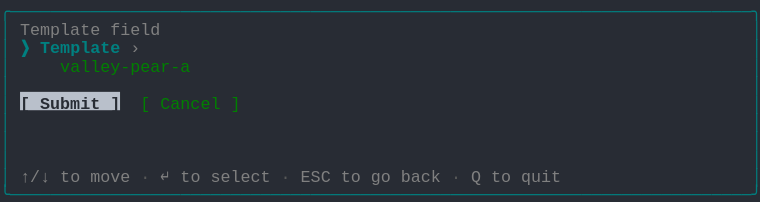
t = 0.00 s
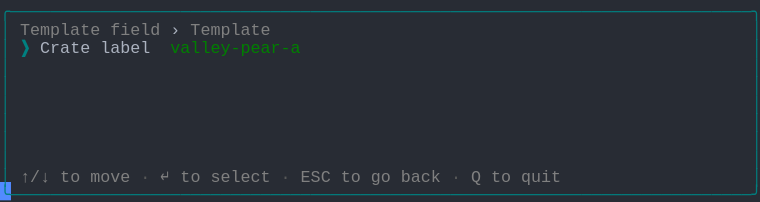
t = 1.58 s
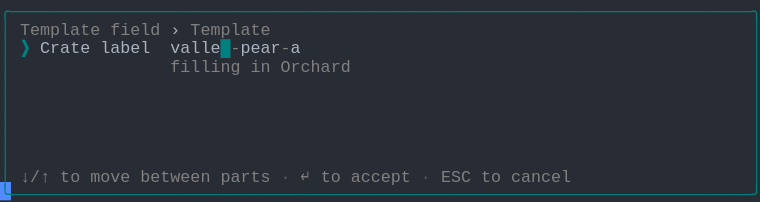
t = 3.41 s
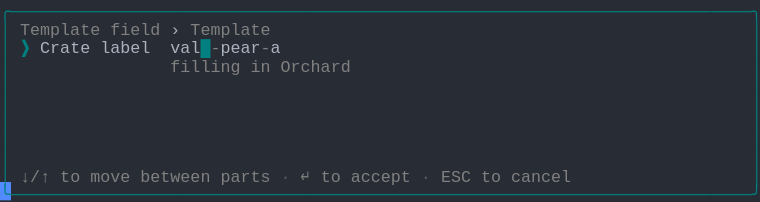
t = 5.04 s
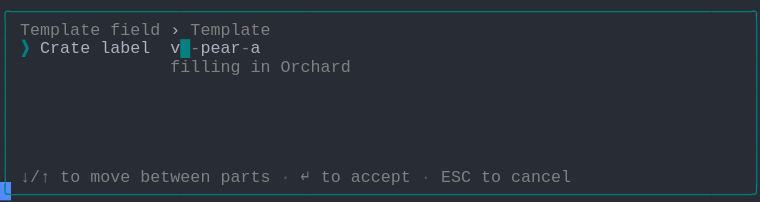
t = 6.65 s
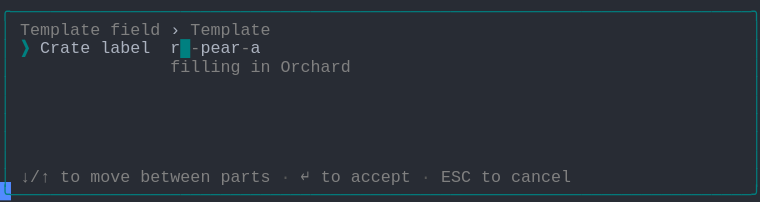
t = 8.28 s

The animated SVG that drew these frames (rendered in a browser with its animation timeline set to each time). Animation: 1 CSS @keyframes rule; frames cover the first 8.28 s, repeats indefinitely.

<svg xmlns="http://www.w3.org/2000/svg" xmlns:xlink="http://www.w3.org/1999/xlink" width="760" height="202.06999999999996"><rect width="760" height="202.06999999999996" rx="0" ry="0" class="a"></rect><svg height="202.06999999999996" viewBox="0 0 76 20.206999999999997" width="760" xmlns="http://www.w3.org/2000/svg" xmlns:xlink="http://www.w3.org/1999/xlink"><style>.a{fill:rgb(40,44,52)}.b{font-family:Consolas,"Courier New",Courier,"Liberation Mono",monospace}.c{fill:rgb(0,128,128);white-space:pre}.d{fill:rgb(128,128,128);white-space:pre}.e{fill:rgb(88,88,88);white-space:pre}.f{fill:rgb(171,178,191);white-space:pre}.g{fill:rgb(0,128,128);font-weight:bold;white-space:pre}.h{fill:transparent}.i{fill:rgb(82,139,255)}.k{animation-duration:17.125s;animation-iteration-count:infinite;animation-name:j;animation-timing-function:steps(1,end)}.l{fill:rgb(0,128,0);white-space:pre}.m{fill:rgb(185,192,203)}.n{fill:rgb(40,44,52);font-weight:bold;white-space:pre}@keyframes j{0%{transform:translateX(-0px)}0%{transform:translateX(-76px)}8%{transform:translateX(-152px)}12.8%{transform:translateX(-228px)}17.5%{transform:translateX(-304px)}22.3%{transform:translateX(-380px)}27%{transform:translateX(-456px)}31.8%{transform:translateX(-532px)}36.5%{transform:translateX(-608px)}41.2%{transform:translateX(-684px)}46%{transform:translateX(-760px)}50.7%{transform:translateX(-836px)}55.5%{transform:translateX(-912px)}60.2%{transform:translateX(-988px)}65%{transform:translateX(-1064px)}69.7%{transform:translateX(-1140px)}74.5%{transform:translateX(-1216px)}79.2%{transform:translateX(-1292px)}83.9%{transform:translateX(-1368px)}100%{transform:translateX(-1444px)}}</style><g font-family="Consolas, &quot;Courier New&quot;, Courier, &quot;Liberation Mono&quot;, monospace" font-size="1.67" class="b"><defs><symbol id="1"><text x="0" y="1.67" class="c" textLength="76.152" lengthAdjust="spacingAndGlyphs">╭──────────────────────────────────────────────────────────────────────────╮</text></symbol><symbol id="2"><text x="0" y="1.67" class="c" textLength="1.002" lengthAdjust="spacingAndGlyphs">│</text><text x="75.14999999999999" y="1.67" class="c" textLength="1.002" lengthAdjust="spacingAndGlyphs">│</text></symbol><symbol id="3"><text x="0" y="1.67" class="c" textLength="1.002" lengthAdjust="spacingAndGlyphs">│</text><text x="2.004" y="1.67" class="d" textLength="3.006" lengthAdjust="spacingAndGlyphs">↑/↓</text><text x="6.012" y="1.67" class="d" textLength="2.004" lengthAdjust="spacingAndGlyphs">to</text><text x="9.017999999999999" y="1.67" class="d" textLength="4.008" lengthAdjust="spacingAndGlyphs">move</text><text x="14.027999999999999" y="1.67" class="e" textLength="1.002" lengthAdjust="spacingAndGlyphs">·</text><text x="16.032" y="1.67" class="d" textLength="1.002" lengthAdjust="spacingAndGlyphs">↵</text><text x="18.035999999999998" y="1.67" class="d" textLength="2.004" lengthAdjust="spacingAndGlyphs">to</text><text x="21.041999999999998" y="1.67" class="d" textLength="6.012" lengthAdjust="spacingAndGlyphs">select</text><text x="28.055999999999997" y="1.67" class="e" textLength="1.002" lengthAdjust="spacingAndGlyphs">·</text><text x="30.059999999999995" y="1.67" class="d" textLength="3.006" lengthAdjust="spacingAndGlyphs">ESC</text><text x="34.068" y="1.67" class="d" textLength="2.004" lengthAdjust="spacingAndGlyphs">to</text><text x="37.074" y="1.67" class="d" textLength="2.004" lengthAdjust="spacingAndGlyphs">go</text><text x="40.08" y="1.67" class="d" textLength="4.008" lengthAdjust="spacingAndGlyphs">back</text><text x="45.089999999999996" y="1.67" class="e" textLength="1.002" lengthAdjust="spacingAndGlyphs">·</text><text x="47.093999999999994" y="1.67" class="d" textLength="1.002" lengthAdjust="spacingAndGlyphs">Q</text><text x="49.098" y="1.67" class="d" textLength="2.004" lengthAdjust="spacingAndGlyphs">to</text><text x="52.104" y="1.67" class="d" textLength="4.008" lengthAdjust="spacingAndGlyphs">quit</text><text x="75.14999999999999" y="1.67" class="c" textLength="1.002" lengthAdjust="spacingAndGlyphs">│</text></symbol><symbol id="4"><text x="0" y="1.67" class="c" textLength="76.152" lengthAdjust="spacingAndGlyphs">╰──────────────────────────────────────────────────────────────────────────╯</text></symbol><symbol id="5"><text x="0" y="1.67" class="c" textLength="1.002" lengthAdjust="spacingAndGlyphs">│</text><text x="2.004" y="1.67" class="d" textLength="8.016" lengthAdjust="spacingAndGlyphs">Template</text><text x="11.021999999999998" y="1.67" class="d" textLength="5.01" lengthAdjust="spacingAndGlyphs">field</text><text x="17.034" y="1.67" class="f" textLength="1.002" lengthAdjust="spacingAndGlyphs">›</text><text x="19.037999999999997" y="1.67" class="d" textLength="8.016" lengthAdjust="spacingAndGlyphs">Template</text><text x="75.14999999999999" y="1.67" class="c" textLength="1.002" lengthAdjust="spacingAndGlyphs">│</text></symbol><symbol id="6"><text x="0" y="1.67" class="c" textLength="1.002" lengthAdjust="spacingAndGlyphs">│</text><text x="17.034" y="1.67" class="d" textLength="7.014" lengthAdjust="spacingAndGlyphs">filling</text><text x="25.05" y="1.67" class="d" textLength="2.004" lengthAdjust="spacingAndGlyphs">in</text><text x="28.055999999999997" y="1.67" class="d" textLength="7.014" lengthAdjust="spacingAndGlyphs">Orchard</text><text x="75.14999999999999" y="1.67" class="c" textLength="1.002" lengthAdjust="spacingAndGlyphs">│</text></symbol><symbol id="7"><text x="0" y="1.67" class="c" textLength="1.002" lengthAdjust="spacingAndGlyphs">│</text><text x="2.004" y="1.67" class="d" textLength="3.006" lengthAdjust="spacingAndGlyphs">↓/↑</text><text x="6.012" y="1.67" class="d" textLength="2.004" lengthAdjust="spacingAndGlyphs">to</text><text x="9.017999999999999" y="1.67" class="d" textLength="4.008" lengthAdjust="spacingAndGlyphs">move</text><text x="14.027999999999999" y="1.67" class="d" textLength="7.014" lengthAdjust="spacingAndGlyphs">between</text><text x="22.043999999999997" y="1.67" class="d" textLength="5.01" lengthAdjust="spacingAndGlyphs">parts</text><text x="28.055999999999997" y="1.67" class="e" textLength="1.002" lengthAdjust="spacingAndGlyphs">·</text><text x="30.059999999999995" y="1.67" class="d" textLength="1.002" lengthAdjust="spacingAndGlyphs">↵</text><text x="32.064" y="1.67" class="d" textLength="2.004" lengthAdjust="spacingAndGlyphs">to</text><text x="35.06999999999999" y="1.67" class="d" textLength="6.012" lengthAdjust="spacingAndGlyphs">accept</text><text x="42.083999999999996" y="1.67" class="e" textLength="1.002" lengthAdjust="spacingAndGlyphs">·</text><text x="44.087999999999994" y="1.67" class="d" textLength="3.006" lengthAdjust="spacingAndGlyphs">ESC</text><text x="48.096" y="1.67" class="d" textLength="2.004" lengthAdjust="spacingAndGlyphs">to</text><text x="51.102" y="1.67" class="d" textLength="6.012" lengthAdjust="spacingAndGlyphs">cancel</text><text x="75.14999999999999" y="1.67" class="c" textLength="1.002" lengthAdjust="spacingAndGlyphs">│</text></symbol><symbol id="8"><text x="0" y="1.67" class="c" textLength="1.002" lengthAdjust="spacingAndGlyphs">│</text><text x="17.034" y="1.67" class="d" textLength="7.014" lengthAdjust="spacingAndGlyphs">filling</text><text x="25.05" y="1.67" class="d" textLength="2.004" lengthAdjust="spacingAndGlyphs">in</text><text x="28.055999999999997" y="1.67" class="d" textLength="5.01" lengthAdjust="spacingAndGlyphs">Grade</text><text x="75.14999999999999" y="1.67" class="c" textLength="1.002" lengthAdjust="spacingAndGlyphs">│</text></symbol><symbol id="9"><text x="0" y="1.67" class="c" textLength="1.002" lengthAdjust="spacingAndGlyphs">│</text><text x="2.004" y="1.67" class="g" textLength="1.002" lengthAdjust="spacingAndGlyphs">❯</text><text x="4.008" y="1.67" class="f" textLength="5.01" lengthAdjust="spacingAndGlyphs">Crate</text><text x="10.02" y="1.67" class="f" textLength="5.01" lengthAdjust="spacingAndGlyphs">label</text><text x="17.034" y="1.67" class="f" textLength="5.01" lengthAdjust="spacingAndGlyphs">ridge</text><text x="22.043999999999997" y="1.67" class="d" textLength="1.002" lengthAdjust="spacingAndGlyphs">-</text><text x="23.045999999999996" y="1.67" class="f" textLength="4.008" lengthAdjust="spacingAndGlyphs">pear</text><text x="27.054" y="1.67" class="d" textLength="1.002" lengthAdjust="spacingAndGlyphs">-</text><text x="28.055999999999997" y="1.67" class="f" textLength="1.002" lengthAdjust="spacingAndGlyphs">b</text><text x="29.058" y="1.67" class="g" textLength="1.002" lengthAdjust="spacingAndGlyphs">█</text><text x="75.14999999999999" y="1.67" class="c" textLength="1.002" lengthAdjust="spacingAndGlyphs">│</text></symbol><symbol id="a"><rect height="11" width="76" x="0" y="0" class="h"></rect></symbol><symbol id="b"><rect height="1.837" width="1.1022" class="i"></rect></symbol></defs><rect height="20.206999999999997" width="76" class="a"></rect><g class="k"><svg x="0" y="0" width="1520"><svg x="0"><use xlink:href="#a"></use><use xlink:href="#b" x="-0.0040000000000000036" y="0"></use></svg><svg x="76"><use xlink:href="#a"></use><use xlink:href="#b" x="75.996" y="18.195"></use><use xlink:href="#1" y="0"></use><text x="0" y="3.5069999999999997" class="c" textLength="1.002" lengthAdjust="spacingAndGlyphs">│</text><text x="2.004" y="3.5069999999999997" class="d" textLength="8.016" lengthAdjust="spacingAndGlyphs">Template</text><text x="11.021999999999998" y="3.5069999999999997" class="d" textLength="5.01" lengthAdjust="spacingAndGlyphs">field</text><text x="75.14999999999999" y="3.5069999999999997" class="c" textLength="1.002" lengthAdjust="spacingAndGlyphs">│</text><text x="0" y="5.343999999999999" class="c" textLength="1.002" lengthAdjust="spacingAndGlyphs">│</text><text x="2.004" y="5.343999999999999" class="g" textLength="1.002" lengthAdjust="spacingAndGlyphs">❯</text><text x="4.008" y="5.343999999999999" class="g" textLength="8.016" lengthAdjust="spacingAndGlyphs">Template</text><text x="13.026" y="5.343999999999999" class="d" textLength="1.002" lengthAdjust="spacingAndGlyphs">›</text><text x="75.14999999999999" y="5.343999999999999" class="c" textLength="1.002" lengthAdjust="spacingAndGlyphs">│</text><text x="0" y="7.181" class="c" textLength="1.002" lengthAdjust="spacingAndGlyphs">│</text><text x="6.012" y="7.181" class="l" textLength="13.026" lengthAdjust="spacingAndGlyphs">valley-pear-a</text><text x="75.14999999999999" y="7.181" class="c" textLength="1.002" lengthAdjust="spacingAndGlyphs">│</text><use xlink:href="#2" y="7.348"></use><text x="0" y="10.855" class="c" textLength="1.002" lengthAdjust="spacingAndGlyphs">│</text><rect height="1.837" width="10" x="2.004" y="9.185" class="m"></rect><text x="2.004" y="10.855" class="n" textLength="10.02" lengthAdjust="spacingAndGlyphs">[ Submit ]</text><text x="14.027999999999999" y="10.855" class="l" textLength="1.002" lengthAdjust="spacingAndGlyphs">[</text><text x="16.032" y="10.855" class="l" textLength="6.012" lengthAdjust="spacingAndGlyphs">Cancel</text><text x="23.045999999999996" y="10.855" class="l" textLength="1.002" lengthAdjust="spacingAndGlyphs">]</text><text x="75.14999999999999" y="10.855" class="c" textLength="1.002" lengthAdjust="spacingAndGlyphs">│</text><use xlink:href="#2" y="11.022"></use><use xlink:href="#2" y="12.859"></use><use xlink:href="#2" y="14.696"></use><use xlink:href="#3" y="16.533"></use><use xlink:href="#4" y="18.37"></use></svg><svg x="152"><use xlink:href="#a"></use><use xlink:href="#b" x="75.996" y="18.195"></use><use xlink:href="#1" y="0"></use><use xlink:href="#5" y="1.837"></use><text x="0" y="5.343999999999999" class="c" textLength="1.002" lengthAdjust="spacingAndGlyphs">│</text><text x="2.004" y="5.343999999999999" class="g" textLength="1.002" lengthAdjust="spacingAndGlyphs">❯</text><text x="4.008" y="5.343999999999999" class="f" textLength="5.01" lengthAdjust="spacingAndGlyphs">Crate</text><text x="10.02" y="5.343999999999999" class="f" textLength="5.01" lengthAdjust="spacingAndGlyphs">label</text><text x="17.034" y="5.343999999999999" class="l" textLength="13.026" lengthAdjust="spacingAndGlyphs">valley-pear-a</text><text x="75.14999999999999" y="5.343999999999999" class="c" textLength="1.002" lengthAdjust="spacingAndGlyphs">│</text><use xlink:href="#2" y="5.511"></use><use xlink:href="#2" y="7.348"></use><use xlink:href="#2" y="9.185"></use><use xlink:href="#2" y="11.022"></use><use xlink:href="#2" y="12.859"></use><use xlink:href="#2" y="14.696"></use><use xlink:href="#3" y="16.533"></use><use xlink:href="#4" y="18.37"></use></svg><svg x="228"><use xlink:href="#a"></use><use xlink:href="#b" x="75.996" y="18.195"></use><use xlink:href="#1" y="0"></use><use xlink:href="#5" y="1.837"></use><text x="0" y="5.343999999999999" class="c" textLength="1.002" lengthAdjust="spacingAndGlyphs">│</text><text x="2.004" y="5.343999999999999" class="g" textLength="1.002" lengthAdjust="spacingAndGlyphs">❯</text><text x="4.008" y="5.343999999999999" class="f" textLength="5.01" lengthAdjust="spacingAndGlyphs">Crate</text><text x="10.02" y="5.343999999999999" class="f" textLength="5.01" lengthAdjust="spacingAndGlyphs">label</text><text x="17.034" y="5.343999999999999" class="f" textLength="6.012" lengthAdjust="spacingAndGlyphs">valley</text><text x="23.045999999999996" y="5.343999999999999" class="g" textLength="1.002" lengthAdjust="spacingAndGlyphs">█</text><text x="24.048" y="5.343999999999999" class="d" textLength="1.002" lengthAdjust="spacingAndGlyphs">-</text><text x="25.05" y="5.343999999999999" class="f" textLength="4.008" lengthAdjust="spacingAndGlyphs">pear</text><text x="29.058" y="5.343999999999999" class="d" textLength="1.002" lengthAdjust="spacingAndGlyphs">-</text><text x="30.059999999999995" y="5.343999999999999" class="f" textLength="1.002" lengthAdjust="spacingAndGlyphs">a</text><text x="75.14999999999999" y="5.343999999999999" class="c" textLength="1.002" lengthAdjust="spacingAndGlyphs">│</text><use xlink:href="#6" y="5.511"></use><use xlink:href="#2" y="7.348"></use><use xlink:href="#2" y="9.185"></use><use xlink:href="#2" y="11.022"></use><use xlink:href="#2" y="12.859"></use><use xlink:href="#2" y="14.696"></use><use xlink:href="#7" y="16.533"></use><use xlink:href="#4" y="18.37"></use></svg><svg x="304"><use xlink:href="#a"></use><use xlink:href="#b" x="75.996" y="18.195"></use><use xlink:href="#1" y="0"></use><use xlink:href="#5" y="1.837"></use><text x="0" y="5.343999999999999" class="c" textLength="1.002" lengthAdjust="spacingAndGlyphs">│</text><text x="2.004" y="5.343999999999999" class="g" textLength="1.002" lengthAdjust="spacingAndGlyphs">❯</text><text x="4.008" y="5.343999999999999" class="f" textLength="5.01" lengthAdjust="spacingAndGlyphs">Crate</text><text x="10.02" y="5.343999999999999" class="f" textLength="5.01" lengthAdjust="spacingAndGlyphs">label</text><text x="17.034" y="5.343999999999999" class="f" textLength="5.01" lengthAdjust="spacingAndGlyphs">valle</text><text x="22.043999999999997" y="5.343999999999999" class="g" textLength="1.002" lengthAdjust="spacingAndGlyphs">█</text><text x="23.045999999999996" y="5.343999999999999" class="d" textLength="1.002" lengthAdjust="spacingAndGlyphs">-</text><text x="24.048" y="5.343999999999999" class="f" textLength="4.008" lengthAdjust="spacingAndGlyphs">pear</text><text x="28.055999999999997" y="5.343999999999999" class="d" textLength="1.002" lengthAdjust="spacingAndGlyphs">-</text><text x="29.058" y="5.343999999999999" class="f" textLength="1.002" lengthAdjust="spacingAndGlyphs">a</text><text x="75.14999999999999" y="5.343999999999999" class="c" textLength="1.002" lengthAdjust="spacingAndGlyphs">│</text><use xlink:href="#6" y="5.511"></use><use xlink:href="#2" y="7.348"></use><use xlink:href="#2" y="9.185"></use><use xlink:href="#2" y="11.022"></use><use xlink:href="#2" y="12.859"></use><use xlink:href="#2" y="14.696"></use><use xlink:href="#7" y="16.533"></use><use xlink:href="#4" y="18.37"></use></svg><svg x="380"><use xlink:href="#a"></use><use xlink:href="#b" x="75.996" y="18.195"></use><use xlink:href="#1" y="0"></use><use xlink:href="#5" y="1.837"></use><text x="0" y="5.343999999999999" class="c" textLength="1.002" lengthAdjust="spacingAndGlyphs">│</text><text x="2.004" y="5.343999999999999" class="g" textLength="1.002" lengthAdjust="spacingAndGlyphs">❯</text><text x="4.008" y="5.343999999999999" class="f" textLength="5.01" lengthAdjust="spacingAndGlyphs">Crate</text><text x="10.02" y="5.343999999999999" class="f" textLength="5.01" lengthAdjust="spacingAndGlyphs">label</text><text x="17.034" y="5.343999999999999" class="f" textLength="4.008" lengthAdjust="spacingAndGlyphs">vall</text><text x="21.041999999999998" y="5.343999999999999" class="g" textLength="1.002" lengthAdjust="spacingAndGlyphs">█</text><text x="22.043999999999997" y="5.343999999999999" class="d" textLength="1.002" lengthAdjust="spacingAndGlyphs">-</text><text x="23.045999999999996" y="5.343999999999999" class="f" textLength="4.008" lengthAdjust="spacingAndGlyphs">pear</text><text x="27.054" y="5.343999999999999" class="d" textLength="1.002" lengthAdjust="spacingAndGlyphs">-</text><text x="28.055999999999997" y="5.343999999999999" class="f" textLength="1.002" lengthAdjust="spacingAndGlyphs">a</text><text x="75.14999999999999" y="5.343999999999999" class="c" textLength="1.002" lengthAdjust="spacingAndGlyphs">│</text><use xlink:href="#6" y="5.511"></use><use xlink:href="#2" y="7.348"></use><use xlink:href="#2" y="9.185"></use><use xlink:href="#2" y="11.022"></use><use xlink:href="#2" y="12.859"></use><use xlink:href="#2" y="14.696"></use><use xlink:href="#7" y="16.533"></use><use xlink:href="#4" y="18.37"></use></svg><svg x="456"><use xlink:href="#a"></use><use xlink:href="#b" x="75.996" y="18.195"></use><use xlink:href="#1" y="0"></use><use xlink:href="#5" y="1.837"></use><text x="0" y="5.343999999999999" class="c" textLength="1.002" lengthAdjust="spacingAndGlyphs">│</text><text x="2.004" y="5.343999999999999" class="g" textLength="1.002" lengthAdjust="spacingAndGlyphs">❯</text><text x="4.008" y="5.343999999999999" class="f" textLength="5.01" lengthAdjust="spacingAndGlyphs">Crate</text><text x="10.02" y="5.343999999999999" class="f" textLength="5.01" lengthAdjust="spacingAndGlyphs">label</text><text x="17.034" y="5.343999999999999" class="f" textLength="3.006" lengthAdjust="spacingAndGlyphs">val</text><text x="20.04" y="5.343999999999999" class="g" textLength="1.002" lengthAdjust="spacingAndGlyphs">█</text><text x="21.041999999999998" y="5.343999999999999" class="d" textLength="1.002" lengthAdjust="spacingAndGlyphs">-</text><text x="22.043999999999997" y="5.343999999999999" class="f" textLength="4.008" lengthAdjust="spacingAndGlyphs">pear</text><text x="26.052" y="5.343999999999999" class="d" textLength="1.002" lengthAdjust="spacingAndGlyphs">-</text><text x="27.054" y="5.343999999999999" class="f" textLength="1.002" lengthAdjust="spacingAndGlyphs">a</text><text x="75.14999999999999" y="5.343999999999999" class="c" textLength="1.002" lengthAdjust="spacingAndGlyphs">│</text><use xlink:href="#6" y="5.511"></use><use xlink:href="#2" y="7.348"></use><use xlink:href="#2" y="9.185"></use><use xlink:href="#2" y="11.022"></use><use xlink:href="#2" y="12.859"></use><use xlink:href="#2" y="14.696"></use><use xlink:href="#7" y="16.533"></use><use xlink:href="#4" y="18.37"></use></svg><svg x="532"><use xlink:href="#a"></use><use xlink:href="#b" x="75.996" y="18.195"></use><use xlink:href="#1" y="0"></use><use xlink:href="#5" y="1.837"></use><text x="0" y="5.343999999999999" class="c" textLength="1.002" lengthAdjust="spacingAndGlyphs">│</text><text x="2.004" y="5.343999999999999" class="g" textLength="1.002" lengthAdjust="spacingAndGlyphs">❯</text><text x="4.008" y="5.343999999999999" class="f" textLength="5.01" lengthAdjust="spacingAndGlyphs">Crate</text><text x="10.02" y="5.343999999999999" class="f" textLength="5.01" lengthAdjust="spacingAndGlyphs">label</text><text x="17.034" y="5.343999999999999" class="f" textLength="2.004" lengthAdjust="spacingAndGlyphs">va</text><text x="19.037999999999997" y="5.343999999999999" class="g" textLength="1.002" lengthAdjust="spacingAndGlyphs">█</text><text x="20.04" y="5.343999999999999" class="d" textLength="1.002" lengthAdjust="spacingAndGlyphs">-</text><text x="21.041999999999998" y="5.343999999999999" class="f" textLength="4.008" lengthAdjust="spacingAndGlyphs">pear</text><text x="25.05" y="5.343999999999999" class="d" textLength="1.002" lengthAdjust="spacingAndGlyphs">-</text><text x="26.052" y="5.343999999999999" class="f" textLength="1.002" lengthAdjust="spacingAndGlyphs">a</text><text x="75.14999999999999" y="5.343999999999999" class="c" textLength="1.002" lengthAdjust="spacingAndGlyphs">│</text><use xlink:href="#6" y="5.511"></use><use xlink:href="#2" y="7.348"></use><use xlink:href="#2" y="9.185"></use><use xlink:href="#2" y="11.022"></use><use xlink:href="#2" y="12.859"></use><use xlink:href="#2" y="14.696"></use><use xlink:href="#7" y="16.533"></use><use xlink:href="#4" y="18.37"></use></svg><svg x="608"><use xlink:href="#a"></use><use xlink:href="#b" x="75.996" y="18.195"></use><use xlink:href="#1" y="0"></use><use xlink:href="#5" y="1.837"></use><text x="0" y="5.343999999999999" class="c" textLength="1.002" lengthAdjust="spacingAndGlyphs">│</text><text x="2.004" y="5.343999999999999" class="g" textLength="1.002" lengthAdjust="spacingAndGlyphs">❯</text><text x="4.008" y="5.343999999999999" class="f" textLength="5.01" lengthAdjust="spacingAndGlyphs">Crate</text><text x="10.02" y="5.343999999999999" class="f" textLength="5.01" lengthAdjust="spacingAndGlyphs">label</text><text x="17.034" y="5.343999999999999" class="f" textLength="1.002" lengthAdjust="spacingAndGlyphs">v</text><text x="18.035999999999998" y="5.343999999999999" class="g" textLength="1.002" lengthAdjust="spacingAndGlyphs">█</text><text x="19.037999999999997" y="5.343999999999999" class="d" textLength="1.002" lengthAdjust="spacingAndGlyphs">-</text><text x="20.04" y="5.343999999999999" class="f" textLength="4.008" lengthAdjust="spacingAndGlyphs">pear</text><text x="24.048" y="5.343999999999999" class="d" textLength="1.002" lengthAdjust="spacingAndGlyphs">-</text><text x="25.05" y="5.343999999999999" class="f" textLength="1.002" lengthAdjust="spacingAndGlyphs">a</text><text x="75.14999999999999" y="5.343999999999999" class="c" textLength="1.002" lengthAdjust="spacingAndGlyphs">│</text><use xlink:href="#6" y="5.511"></use><use xlink:href="#2" y="7.348"></use><use xlink:href="#2" y="9.185"></use><use xlink:href="#2" y="11.022"></use><use xlink:href="#2" y="12.859"></use><use xlink:href="#2" y="14.696"></use><use xlink:href="#7" y="16.533"></use><use xlink:href="#4" y="18.37"></use></svg><svg x="684"><use xlink:href="#a"></use><use xlink:href="#b" x="75.996" y="18.195"></use><use xlink:href="#1" y="0"></use><use xlink:href="#5" y="1.837"></use><text x="0" y="5.343999999999999" class="c" textLength="1.002" lengthAdjust="spacingAndGlyphs">│</text><text x="2.004" y="5.343999999999999" class="g" textLength="1.002" lengthAdjust="spacingAndGlyphs">❯</text><text x="4.008" y="5.343999999999999" class="f" textLength="5.01" lengthAdjust="spacingAndGlyphs">Crate</text><text x="10.02" y="5.343999999999999" class="f" textLength="5.01" lengthAdjust="spacingAndGlyphs">label</text><text x="17.034" y="5.343999999999999" class="g" textLength="1.002" lengthAdjust="spacingAndGlyphs">█</text><text x="18.035999999999998" y="5.343999999999999" class="d" textLength="1.002" lengthAdjust="spacingAndGlyphs">-</text><text x="19.037999999999997" y="5.343999999999999" class="f" textLength="4.008" lengthAdjust="spacingAndGlyphs">pear</text><text x="23.045999999999996" y="5.343999999999999" class="d" textLength="1.002" lengthAdjust="spacingAndGlyphs">-</text><text x="24.048" y="5.343999999999999" class="f" textLength="1.002" lengthAdjust="spacingAndGlyphs">a</text><text x="75.14999999999999" y="5.343999999999999" class="c" textLength="1.002" lengthAdjust="spacingAndGlyphs">│</text><use xlink:href="#6" y="5.511"></use><use xlink:href="#2" y="7.348"></use><use xlink:href="#2" y="9.185"></use><use xlink:href="#2" y="11.022"></use><use xlink:href="#2" y="12.859"></use><use xlink:href="#2" y="14.696"></use><use xlink:href="#7" y="16.533"></use><use xlink:href="#4" y="18.37"></use></svg><svg x="760"><use xlink:href="#a"></use><use xlink:href="#b" x="75.996" y="18.195"></use><use xlink:href="#1" y="0"></use><use xlink:href="#5" y="1.837"></use><text x="0" y="5.343999999999999" class="c" textLength="1.002" lengthAdjust="spacingAndGlyphs">│</text><text x="2.004" y="5.343999999999999" class="g" textLength="1.002" lengthAdjust="spacingAndGlyphs">❯</text><text x="4.008" y="5.343999999999999" class="f" textLength="5.01" lengthAdjust="spacingAndGlyphs">Crate</text><text x="10.02" y="5.343999999999999" class="f" textLength="5.01" lengthAdjust="spacingAndGlyphs">label</text><text x="17.034" y="5.343999999999999" class="f" textLength="1.002" lengthAdjust="spacingAndGlyphs">r</text><text x="18.035999999999998" y="5.343999999999999" class="g" textLength="1.002" lengthAdjust="spacingAndGlyphs">█</text><text x="19.037999999999997" y="5.343999999999999" class="d" textLength="1.002" lengthAdjust="spacingAndGlyphs">-</text><text x="20.04" y="5.343999999999999" class="f" textLength="4.008" lengthAdjust="spacingAndGlyphs">pear</text><text x="24.048" y="5.343999999999999" class="d" textLength="1.002" lengthAdjust="spacingAndGlyphs">-</text><text x="25.05" y="5.343999999999999" class="f" textLength="1.002" lengthAdjust="spacingAndGlyphs">a</text><text x="75.14999999999999" y="5.343999999999999" class="c" textLength="1.002" lengthAdjust="spacingAndGlyphs">│</text><use xlink:href="#6" y="5.511"></use><use xlink:href="#2" y="7.348"></use><use xlink:href="#2" y="9.185"></use><use xlink:href="#2" y="11.022"></use><use xlink:href="#2" y="12.859"></use><use xlink:href="#2" y="14.696"></use><use xlink:href="#7" y="16.533"></use><use xlink:href="#4" y="18.37"></use></svg><svg x="836"><use xlink:href="#a"></use><use xlink:href="#b" x="75.996" y="18.195"></use><use xlink:href="#1" y="0"></use><use xlink:href="#5" y="1.837"></use><text x="0" y="5.343999999999999" class="c" textLength="1.002" lengthAdjust="spacingAndGlyphs">│</text><text x="2.004" y="5.343999999999999" class="g" textLength="1.002" lengthAdjust="spacingAndGlyphs">❯</text><text x="4.008" y="5.343999999999999" class="f" textLength="5.01" lengthAdjust="spacingAndGlyphs">Crate</text><text x="10.02" y="5.343999999999999" class="f" textLength="5.01" lengthAdjust="spacingAndGlyphs">label</text><text x="17.034" y="5.343999999999999" class="f" textLength="2.004" lengthAdjust="spacingAndGlyphs">ri</text><text x="19.037999999999997" y="5.343999999999999" class="g" textLength="1.002" lengthAdjust="spacingAndGlyphs">█</text><text x="20.04" y="5.343999999999999" class="d" textLength="1.002" lengthAdjust="spacingAndGlyphs">-</text><text x="21.041999999999998" y="5.343999999999999" class="f" textLength="4.008" lengthAdjust="spacingAndGlyphs">pear</text><text x="25.05" y="5.343999999999999" class="d" textLength="1.002" lengthAdjust="spacingAndGlyphs">-</text><text x="26.052" y="5.343999999999999" class="f" textLength="1.002" lengthAdjust="spacingAndGlyphs">a</text><text x="75.14999999999999" y="5.343999999999999" class="c" textLength="1.002" lengthAdjust="spacingAndGlyphs">│</text><use xlink:href="#6" y="5.511"></use><use xlink:href="#2" y="7.348"></use><use xlink:href="#2" y="9.185"></use><use xlink:href="#2" y="11.022"></use><use xlink:href="#2" y="12.859"></use><use xlink:href="#2" y="14.696"></use><use xlink:href="#7" y="16.533"></use><use xlink:href="#4" y="18.37"></use></svg><svg x="912"><use xlink:href="#a"></use><use xlink:href="#b" x="75.996" y="18.195"></use><use xlink:href="#1" y="0"></use><use xlink:href="#5" y="1.837"></use><text x="0" y="5.343999999999999" class="c" textLength="1.002" lengthAdjust="spacingAndGlyphs">│</text><text x="2.004" y="5.343999999999999" class="g" textLength="1.002" lengthAdjust="spacingAndGlyphs">❯</text><text x="4.008" y="5.343999999999999" class="f" textLength="5.01" lengthAdjust="spacingAndGlyphs">Crate</text><text x="10.02" y="5.343999999999999" class="f" textLength="5.01" lengthAdjust="spacingAndGlyphs">label</text><text x="17.034" y="5.343999999999999" class="f" textLength="3.006" lengthAdjust="spacingAndGlyphs">rid</text><text x="20.04" y="5.343999999999999" class="g" textLength="1.002" lengthAdjust="spacingAndGlyphs">█</text><text x="21.041999999999998" y="5.343999999999999" class="d" textLength="1.002" lengthAdjust="spacingAndGlyphs">-</text><text x="22.043999999999997" y="5.343999999999999" class="f" textLength="4.008" lengthAdjust="spacingAndGlyphs">pear</text><text x="26.052" y="5.343999999999999" class="d" textLength="1.002" lengthAdjust="spacingAndGlyphs">-</text><text x="27.054" y="5.343999999999999" class="f" textLength="1.002" lengthAdjust="spacingAndGlyphs">a</text><text x="75.14999999999999" y="5.343999999999999" class="c" textLength="1.002" lengthAdjust="spacingAndGlyphs">│</text><use xlink:href="#6" y="5.511"></use><use xlink:href="#2" y="7.348"></use><use xlink:href="#2" y="9.185"></use><use xlink:href="#2" y="11.022"></use><use xlink:href="#2" y="12.859"></use><use xlink:href="#2" y="14.696"></use><use xlink:href="#7" y="16.533"></use><use xlink:href="#4" y="18.37"></use></svg><svg x="988"><use xlink:href="#a"></use><use xlink:href="#b" x="75.996" y="18.195"></use><use xlink:href="#1" y="0"></use><use xlink:href="#5" y="1.837"></use><text x="0" y="5.343999999999999" class="c" textLength="1.002" lengthAdjust="spacingAndGlyphs">│</text><text x="2.004" y="5.343999999999999" class="g" textLength="1.002" lengthAdjust="spacingAndGlyphs">❯</text><text x="4.008" y="5.343999999999999" class="f" textLength="5.01" lengthAdjust="spacingAndGlyphs">Crate</text><text x="10.02" y="5.343999999999999" class="f" textLength="5.01" lengthAdjust="spacingAndGlyphs">label</text><text x="17.034" y="5.343999999999999" class="f" textLength="4.008" lengthAdjust="spacingAndGlyphs">ridg</text><text x="21.041999999999998" y="5.343999999999999" class="g" textLength="1.002" lengthAdjust="spacingAndGlyphs">█</text><text x="22.043999999999997" y="5.343999999999999" class="d" textLength="1.002" lengthAdjust="spacingAndGlyphs">-</text><text x="23.045999999999996" y="5.343999999999999" class="f" textLength="4.008" lengthAdjust="spacingAndGlyphs">pear</text><text x="27.054" y="5.343999999999999" class="d" textLength="1.002" lengthAdjust="spacingAndGlyphs">-</text><text x="28.055999999999997" y="5.343999999999999" class="f" textLength="1.002" lengthAdjust="spacingAndGlyphs">a</text><text x="75.14999999999999" y="5.343999999999999" class="c" textLength="1.002" lengthAdjust="spacingAndGlyphs">│</text><use xlink:href="#6" y="5.511"></use><use xlink:href="#2" y="7.348"></use><use xlink:href="#2" y="9.185"></use><use xlink:href="#2" y="11.022"></use><use xlink:href="#2" y="12.859"></use><use xlink:href="#2" y="14.696"></use><use xlink:href="#7" y="16.533"></use><use xlink:href="#4" y="18.37"></use></svg><svg x="1064"><use xlink:href="#a"></use><use xlink:href="#b" x="75.996" y="18.195"></use><use xlink:href="#1" y="0"></use><use xlink:href="#5" y="1.837"></use><text x="0" y="5.343999999999999" class="c" textLength="1.002" lengthAdjust="spacingAndGlyphs">│</text><text x="2.004" y="5.343999999999999" class="g" textLength="1.002" lengthAdjust="spacingAndGlyphs">❯</text><text x="4.008" y="5.343999999999999" class="f" textLength="5.01" lengthAdjust="spacingAndGlyphs">Crate</text><text x="10.02" y="5.343999999999999" class="f" textLength="5.01" lengthAdjust="spacingAndGlyphs">label</text><text x="17.034" y="5.343999999999999" class="f" textLength="5.01" lengthAdjust="spacingAndGlyphs">ridge</text><text x="22.043999999999997" y="5.343999999999999" class="g" textLength="1.002" lengthAdjust="spacingAndGlyphs">█</text><text x="23.045999999999996" y="5.343999999999999" class="d" textLength="1.002" lengthAdjust="spacingAndGlyphs">-</text><text x="24.048" y="5.343999999999999" class="f" textLength="4.008" lengthAdjust="spacingAndGlyphs">pear</text><text x="28.055999999999997" y="5.343999999999999" class="d" textLength="1.002" lengthAdjust="spacingAndGlyphs">-</text><text x="29.058" y="5.343999999999999" class="f" textLength="1.002" lengthAdjust="spacingAndGlyphs">a</text><text x="75.14999999999999" y="5.343999999999999" class="c" textLength="1.002" lengthAdjust="spacingAndGlyphs">│</text><use xlink:href="#6" y="5.511"></use><use xlink:href="#2" y="7.348"></use><use xlink:href="#2" y="9.185"></use><use xlink:href="#2" y="11.022"></use><use xlink:href="#2" y="12.859"></use><use xlink:href="#2" y="14.696"></use><use xlink:href="#7" y="16.533"></use><use xlink:href="#4" y="18.37"></use></svg><svg x="1140"><use xlink:href="#a"></use><use xlink:href="#b" x="75.996" y="18.195"></use><use xlink:href="#1" y="0"></use><use xlink:href="#5" y="1.837"></use><text x="0" y="5.343999999999999" class="c" textLength="1.002" lengthAdjust="spacingAndGlyphs">│</text><text x="2.004" y="5.343999999999999" class="g" textLength="1.002" lengthAdjust="spacingAndGlyphs">❯</text><text x="4.008" y="5.343999999999999" class="f" textLength="5.01" lengthAdjust="spacingAndGlyphs">Crate</text><text x="10.02" y="5.343999999999999" class="f" textLength="5.01" lengthAdjust="spacingAndGlyphs">label</text><text x="17.034" y="5.343999999999999" class="f" textLength="5.01" lengthAdjust="spacingAndGlyphs">ridge</text><text x="22.043999999999997" y="5.343999999999999" class="d" textLength="1.002" lengthAdjust="spacingAndGlyphs">-</text><text x="23.045999999999996" y="5.343999999999999" class="f" textLength="4.008" lengthAdjust="spacingAndGlyphs">pear</text><text x="27.054" y="5.343999999999999" class="g" textLength="1.002" lengthAdjust="spacingAndGlyphs">█</text><text x="28.055999999999997" y="5.343999999999999" class="d" textLength="1.002" lengthAdjust="spacingAndGlyphs">-</text><text x="29.058" y="5.343999999999999" class="f" textLength="1.002" lengthAdjust="spacingAndGlyphs">a</text><text x="75.14999999999999" y="5.343999999999999" class="c" textLength="1.002" lengthAdjust="spacingAndGlyphs">│</text><text x="0" y="7.181" class="c" textLength="1.002" lengthAdjust="spacingAndGlyphs">│</text><text x="17.034" y="7.181" class="d" textLength="7.014" lengthAdjust="spacingAndGlyphs">filling</text><text x="25.05" y="7.181" class="d" textLength="2.004" lengthAdjust="spacingAndGlyphs">in</text><text x="28.055999999999997" y="7.181" class="d" textLength="5.01" lengthAdjust="spacingAndGlyphs">Fruit</text><text x="75.14999999999999" y="7.181" class="c" textLength="1.002" lengthAdjust="spacingAndGlyphs">│</text><use xlink:href="#2" y="7.348"></use><use xlink:href="#2" y="9.185"></use><use xlink:href="#2" y="11.022"></use><use xlink:href="#2" y="12.859"></use><use xlink:href="#2" y="14.696"></use><use xlink:href="#7" y="16.533"></use><use xlink:href="#4" y="18.37"></use></svg><svg x="1216"><use xlink:href="#a"></use><use xlink:href="#b" x="75.996" y="18.195"></use><use xlink:href="#1" y="0"></use><use xlink:href="#5" y="1.837"></use><text x="0" y="5.343999999999999" class="c" textLength="1.002" lengthAdjust="spacingAndGlyphs">│</text><text x="2.004" y="5.343999999999999" class="g" textLength="1.002" lengthAdjust="spacingAndGlyphs">❯</text><text x="4.008" y="5.343999999999999" class="f" textLength="5.01" lengthAdjust="spacingAndGlyphs">Crate</text><text x="10.02" y="5.343999999999999" class="f" textLength="5.01" lengthAdjust="spacingAndGlyphs">label</text><text x="17.034" y="5.343999999999999" class="f" textLength="5.01" lengthAdjust="spacingAndGlyphs">ridge</text><text x="22.043999999999997" y="5.343999999999999" class="d" textLength="1.002" lengthAdjust="spacingAndGlyphs">-</text><text x="23.045999999999996" y="5.343999999999999" class="f" textLength="4.008" lengthAdjust="spacingAndGlyphs">pear</text><text x="27.054" y="5.343999999999999" class="d" textLength="1.002" lengthAdjust="spacingAndGlyphs">-</text><text x="28.055999999999997" y="5.343999999999999" class="f" textLength="1.002" lengthAdjust="spacingAndGlyphs">a</text><text x="29.058" y="5.343999999999999" class="g" textLength="1.002" lengthAdjust="spacingAndGlyphs">█</text><text x="75.14999999999999" y="5.343999999999999" class="c" textLength="1.002" lengthAdjust="spacingAndGlyphs">│</text><use xlink:href="#8" y="5.511"></use><use xlink:href="#2" y="7.348"></use><use xlink:href="#2" y="9.185"></use><use xlink:href="#2" y="11.022"></use><use xlink:href="#2" y="12.859"></use><use xlink:href="#2" y="14.696"></use><use xlink:href="#7" y="16.533"></use><use xlink:href="#4" y="18.37"></use></svg><svg x="1292"><use xlink:href="#a"></use><use xlink:href="#b" x="75.996" y="18.195"></use><use xlink:href="#1" y="0"></use><use xlink:href="#5" y="1.837"></use><text x="0" y="5.343999999999999" class="c" textLength="1.002" lengthAdjust="spacingAndGlyphs">│</text><text x="2.004" y="5.343999999999999" class="g" textLength="1.002" lengthAdjust="spacingAndGlyphs">❯</text><text x="4.008" y="5.343999999999999" class="f" textLength="5.01" lengthAdjust="spacingAndGlyphs">Crate</text><text x="10.02" y="5.343999999999999" class="f" textLength="5.01" lengthAdjust="spacingAndGlyphs">label</text><text x="17.034" y="5.343999999999999" class="f" textLength="5.01" lengthAdjust="spacingAndGlyphs">ridge</text><text x="22.043999999999997" y="5.343999999999999" class="d" textLength="1.002" lengthAdjust="spacingAndGlyphs">-</text><text x="23.045999999999996" y="5.343999999999999" class="f" textLength="4.008" lengthAdjust="spacingAndGlyphs">pear</text><text x="27.054" y="5.343999999999999" class="d" textLength="1.002" lengthAdjust="spacingAndGlyphs">-</text><text x="28.055999999999997" y="5.343999999999999" class="g" textLength="1.002" lengthAdjust="spacingAndGlyphs">█</text><text x="75.14999999999999" y="5.343999999999999" class="c" textLength="1.002" lengthAdjust="spacingAndGlyphs">│</text><use xlink:href="#8" y="5.511"></use><use xlink:href="#2" y="7.348"></use><use xlink:href="#2" y="9.185"></use><use xlink:href="#2" y="11.022"></use><use xlink:href="#2" y="12.859"></use><use xlink:href="#2" y="14.696"></use><use xlink:href="#7" y="16.533"></use><use xlink:href="#4" y="18.37"></use></svg><svg x="1368"><use xlink:href="#a"></use><use xlink:href="#b" x="75.996" y="18.195"></use><use xlink:href="#1" y="0"></use><use xlink:href="#5" y="1.837"></use><use xlink:href="#9" y="3.674"></use><use xlink:href="#8" y="5.511"></use><use xlink:href="#2" y="7.348"></use><use xlink:href="#2" y="9.185"></use><use xlink:href="#2" y="11.022"></use><use xlink:href="#2" y="12.859"></use><use xlink:href="#2" y="14.696"></use><use xlink:href="#7" y="16.533"></use><use xlink:href="#4" y="18.37"></use></svg><svg x="1444"><use xlink:href="#a"></use><use xlink:href="#b" x="0.996" y="18.195"></use><use xlink:href="#5" y="0"></use><use xlink:href="#9" y="1.837"></use><use xlink:href="#8" y="3.674"></use><use xlink:href="#2" y="5.511"></use><use xlink:href="#2" y="7.348"></use><use xlink:href="#2" y="9.185"></use><use xlink:href="#2" y="11.022"></use><use xlink:href="#2" y="12.859"></use><use xlink:href="#7" y="14.696"></use><use xlink:href="#4" y="16.533"></use></svg></svg></g></g></svg></svg>
